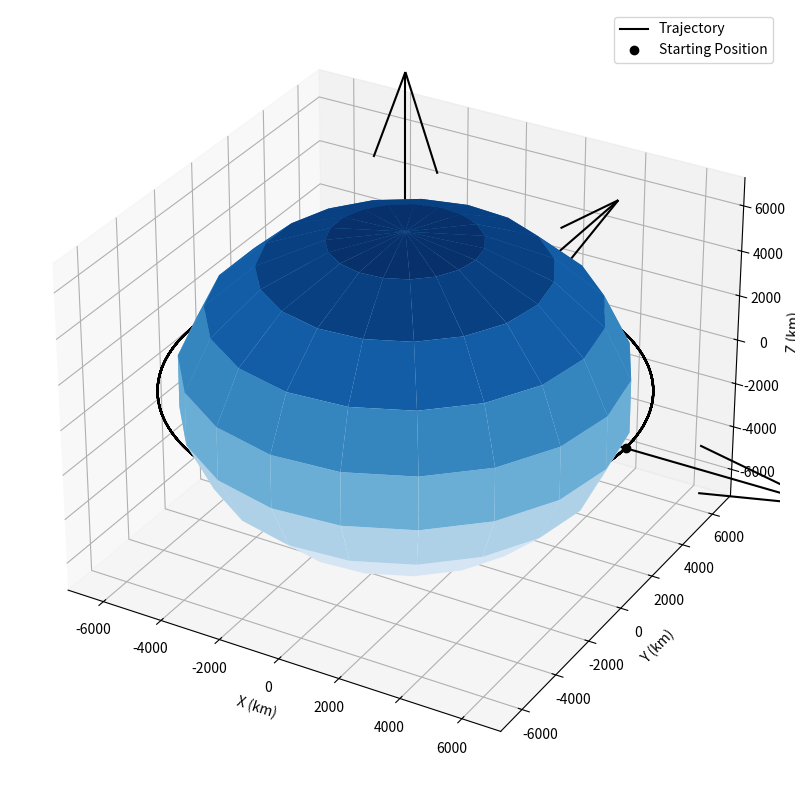

This figure's Python source:
import numpy as np
import matplotlib.pyplot as plt
from scipy.integrate import ode
from mpl_toolkits.mplot3d import Axes3D

def plot(r):
    #plotting 3-D
    fig = plt.figure(figsize = (10,10))
    ax = fig.add_subplot(111, projection = '3d')

    ax.plot(r[:,0],r[:,1],r[:,2],'k')
    ax.plot([r[0,0]],[r[0,1]],[r[0,2]], 'ko')

    r_plot = earth_radius

    _u,_v = np.mgrid[0:2*np.pi:20j,0:np.pi:10j]
    _x = r_plot*np.cos(_u)*np.sin(_v)
    _y = r_plot*np.sin(_u)*np.sin(_v)
    _z = r_plot*np.cos(_v)
    ax.plot_surface(_x,_y,_z, cmap = 'Blues')

    l = r_plot * 2.0
    x,y,z = [[0,0,0],[0,0,0],[0,0,0]]
    u,v,w = [[l,0,0],[0,l,0],[0,0,l]]
    ax.quiver(x,y,z,u,v,w,color = 'k')

    max_val = np.max(np.abs(r))

    ax.set_xlim([-max_val, max_val])
    ax.set_ylim([-max_val, max_val])
    ax.set_zlim([-max_val, max_val])
    ax.set_xlabel('X (km)'); ax.set_ylabel('Y (km)'); ax.set_zlabel('Z (km)'); 
    ax.set_aspect('auto')

    plt.legend(['Trajectory', 'Starting Position'])
    plt.show()

earth_radius = 6738.00
earth_mu = 3.986e5

def diffy_q(t,y,mu):
    rx,ry,rz,vx,vy,vz = y
    r = np.array([rx,ry,rz])

    norm_r = np.linalg.norm(r)

    ax,ay,az = -r * mu/norm_r**3

    return [vx,vy,vz,ax,ay,az]

if __name__ == '__main__':

    r_mag = earth_radius + 500
    v_mag = np.sqrt(earth_mu/r_mag)

    r0 = [r_mag,0,0]
    v0 = [0,v_mag,0]

    tspan = 1000*60.0

    dt = 100

    n_steps = int(np.ceil(tspan/dt))

    ys = np.zeros((n_steps,6))
    ts = np.zeros((n_steps,1))

    y0 = r0 + v0
    ys[0] = np.array(y0)
    step = 1

    solver = ode(diffy_q)
    solver.set_integrator('lsoda')
    solver.set_initial_value(y0,0)
    solver.set_f_params(earth_mu)

    while solver.successful() and step<n_steps:
        solver.integrate(solver.t+dt)
        ts[step] = solver.t
        ys[step] = solver.y
        step += 1

    rs = ys[:,:3]
    plot(rs)




